Run: headless pygame with SDL's dummy video driver; simulated clock (each Clock.tick advances the game by its frame time, no real sleeping); random seed 0; keys injected as events and as key.get_pressed() state; no mouse input.
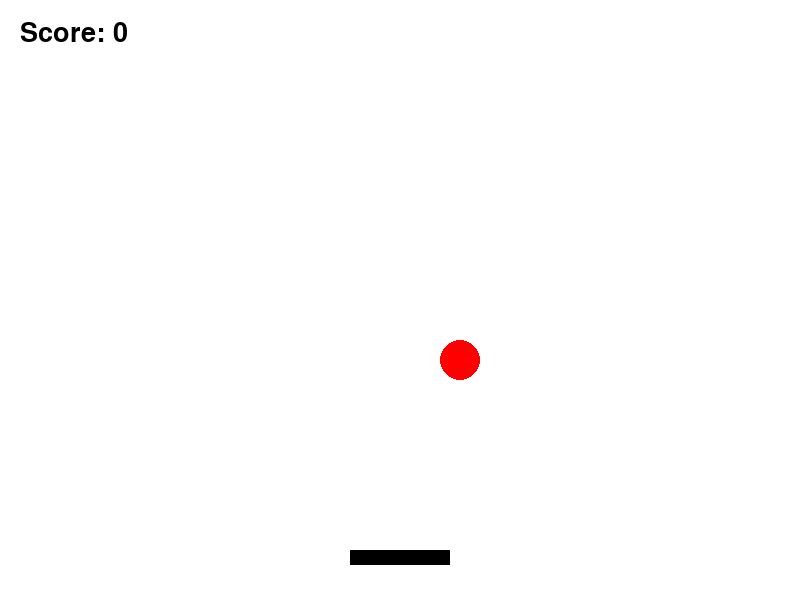
Frame 1 of 4 · flips 1–60 · no input
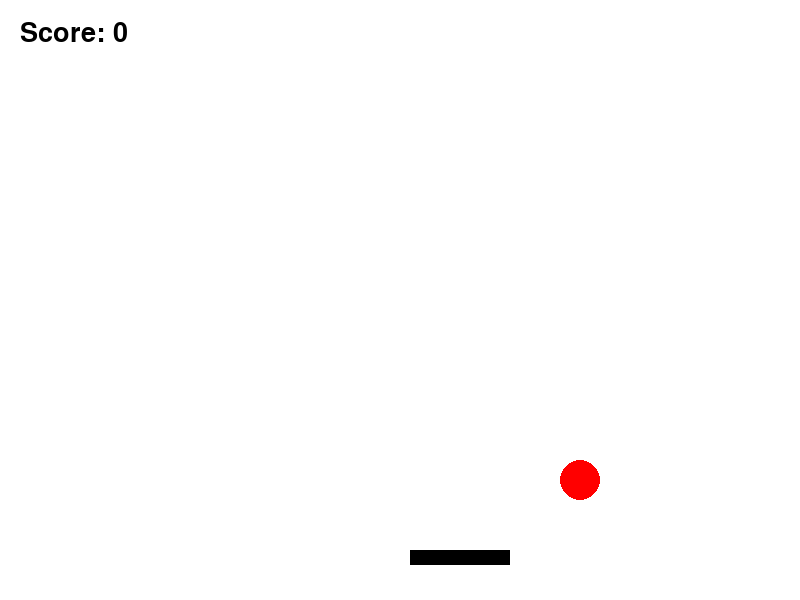
Frame 2 of 4 · flips 61–180 · tapped SPACE, RETURN · held RIGHT (→), D
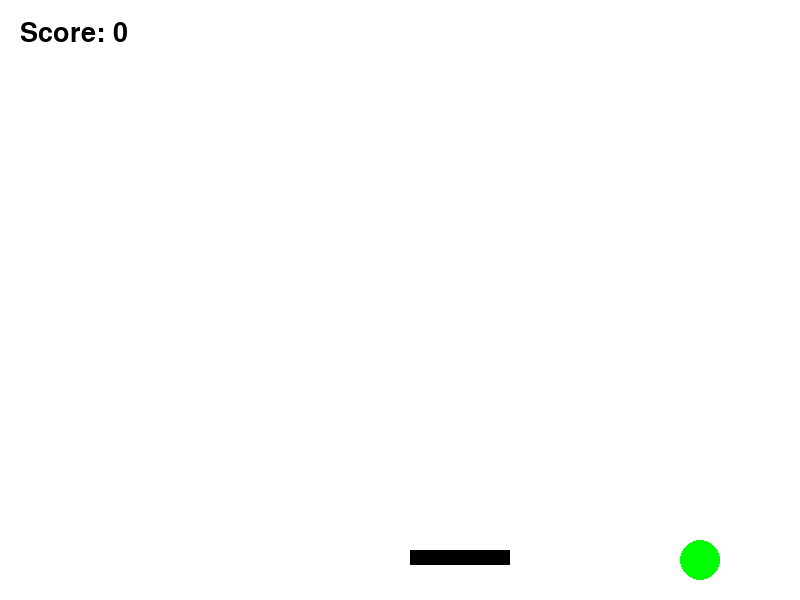
Frame 3 of 4 · flips 181–300 · held DOWN (↓), S
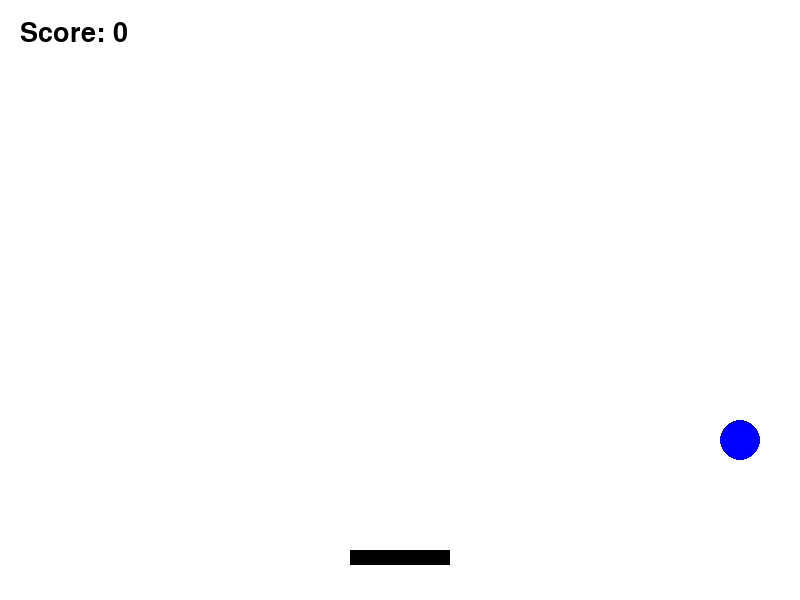
Frame 4 of 4 · flips 301–420 · held LEFT (←), A, UP (↑), W

The pygame program that drew these frames:

import pygame
pygame.init()
screen =pygame.display.set_mode((800,600))
pygame.display.set_caption("Bouncing Ball3")
white=(255,255,255)

running =True
ball_x=400
ball_y=300
ball_radius=20
vel_x=1
vel_y=1
colors = [
    (255, 0, 0),
    (0, 255, 0),
    (0, 0, 255),
    (255, 255, 0)
]
paddle_x = 350
paddle_y = 550
paddle_width = 100
paddle_height = 15
paddle_speed = 60
color_index = 0

score = 0
font = pygame.font.Font(None, 40)

while running:
    for event in pygame.event.get():
        if event.type==pygame.QUIT:
            running=False
        if event .type== pygame.KEYDOWN:
                if event.key==pygame.K_LEFT:
                    if paddle_x >= 0:
                        paddle_x -= paddle_speed
        
                if event.key==pygame.K_RIGHT:
                    if paddle_x + paddle_width <= 800:
                        paddle_x += paddle_speed 
    ball_x += vel_x
    ball_y += vel_y           
    screen.fill(white)
    score_text = font.render(f"Score: {score}", True, (0, 0, 0))
    screen.blit(score_text, (20, 20))
    
    if ball_x +ball_radius >=800:
        vel_x = -vel_x
        color_index = (color_index + 1) % len(colors)
    if ball_x - ball_radius <=0:
        vel_x = -vel_x
        color_index = (color_index + 1) % len(colors)
           
    if ball_y-ball_radius <=0:
        vel_y = -vel_y
        color_index = (color_index + 1) % len(colors)
            
    if ball_y + ball_radius>=600:
        ball_y = 600 - ball_radius
        vel_y = -vel_y
        color_index = (color_index + 1) % len(colors)
     
    pygame.draw.rect(
    screen,
    (0, 0, 0),
    (paddle_x, paddle_y, paddle_width, paddle_height)
)      
    pygame.draw.circle(
    screen,
    colors[color_index],
    (ball_x, ball_y),
    ball_radius
)
    if ball_y + ball_radius >= paddle_y:
        if paddle_x <= ball_x <= paddle_x + paddle_width:
            vel_y = -vel_y
            score +=1
   
    pygame.display.update()
pygame.quit()
